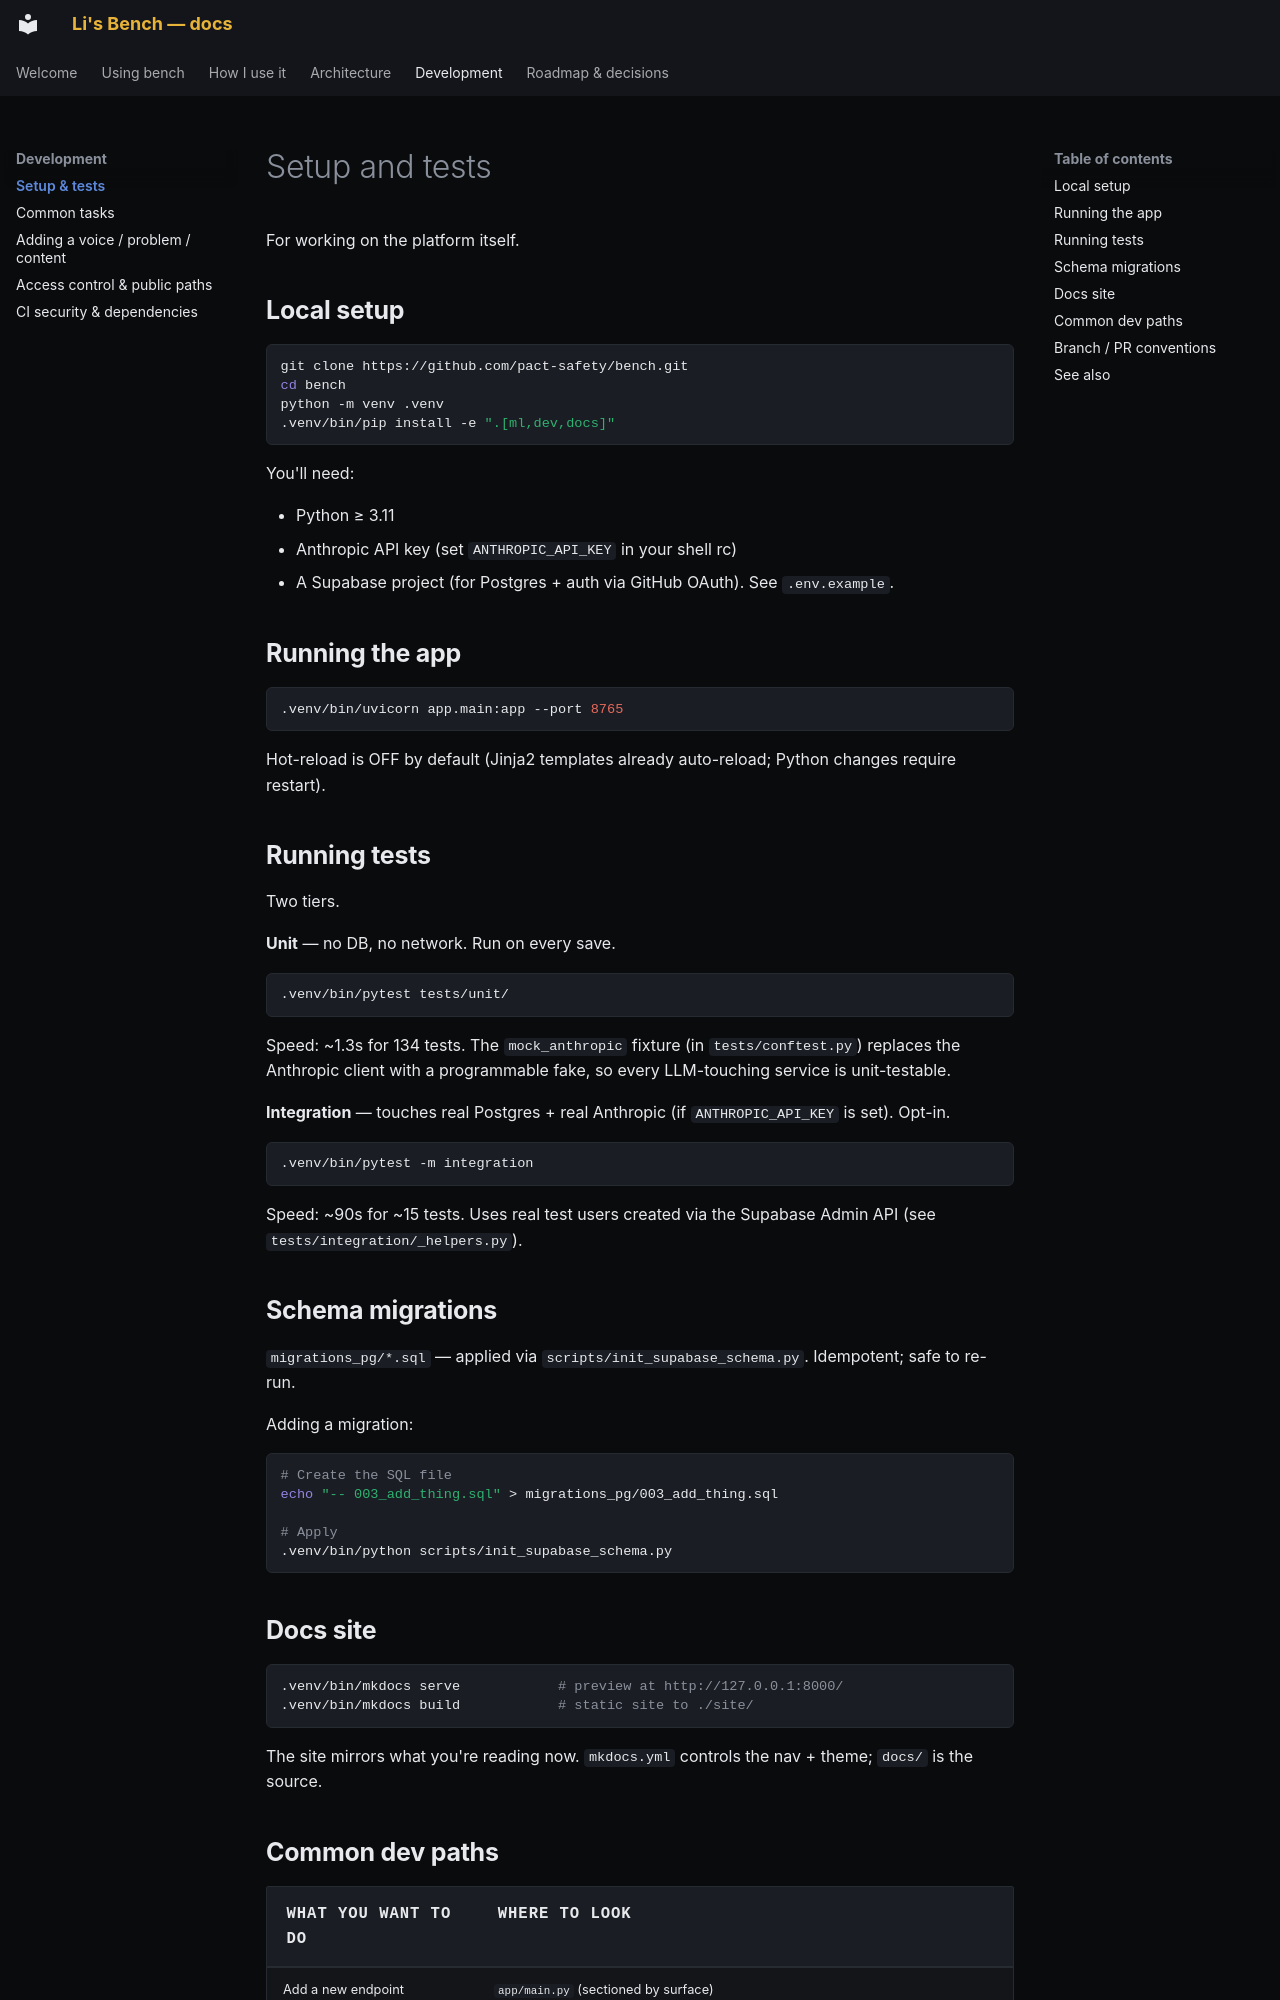

repository: pact-safety/bench · page: development/setup/index.html · generator: mkdocs

# Setup and tests

For working on the platform itself.

## Local setup

```bash
git clone https://github.com/pact-safety/bench.git
cd bench
python -m venv .venv
.venv/bin/pip install -e ".[ml,dev,docs]"
```

You'll need:

- Python ≥ 3.11
- Anthropic API key (set `ANTHROPIC_API_KEY` in your shell rc)
- A Supabase project (for Postgres + auth via GitHub OAuth). See `.env.example`.

## Running the app

```bash
.venv/bin/uvicorn app.main:app --port 8765
```

Hot-reload is OFF by default (Jinja2 templates already auto-reload; Python changes require restart).

## Running tests

Two tiers.

**Unit** — no DB, no network. Run on every save.

```bash
.venv/bin/pytest tests/unit/
```

Speed: ~1.3s for 134 tests. The `mock_anthropic` fixture (in `tests/conftest.py`) replaces the Anthropic client with a programmable fake, so every LLM-touching service is unit-testable.

**Integration** — touches real Postgres + real Anthropic (if `ANTHROPIC_API_KEY` is set). Opt-in.

```bash
.venv/bin/pytest -m integration
```

Speed: ~90s for ~15 tests. Uses real test users created via the Supabase Admin API (see `tests/integration/_helpers.py`).

## Schema migrations

`migrations_pg/*.sql` — applied via `scripts/init_supabase_schema.py`. Idempotent; safe to re-run.

Adding a migration:

```bash
# Create the SQL file
echo "-- 003_add_thing.sql" > migrations_pg/003_add_thing.sql

# Apply
.venv/bin/python scripts/init_supabase_schema.py
```

## Docs site

```bash
.venv/bin/mkdocs serve            # preview at http://127.0.0.1:8000/
.venv/bin/mkdocs build            # static site to ./site/
```

The site mirrors what you're reading now. `mkdocs.yml` controls the nav + theme; `docs/` is the source.
